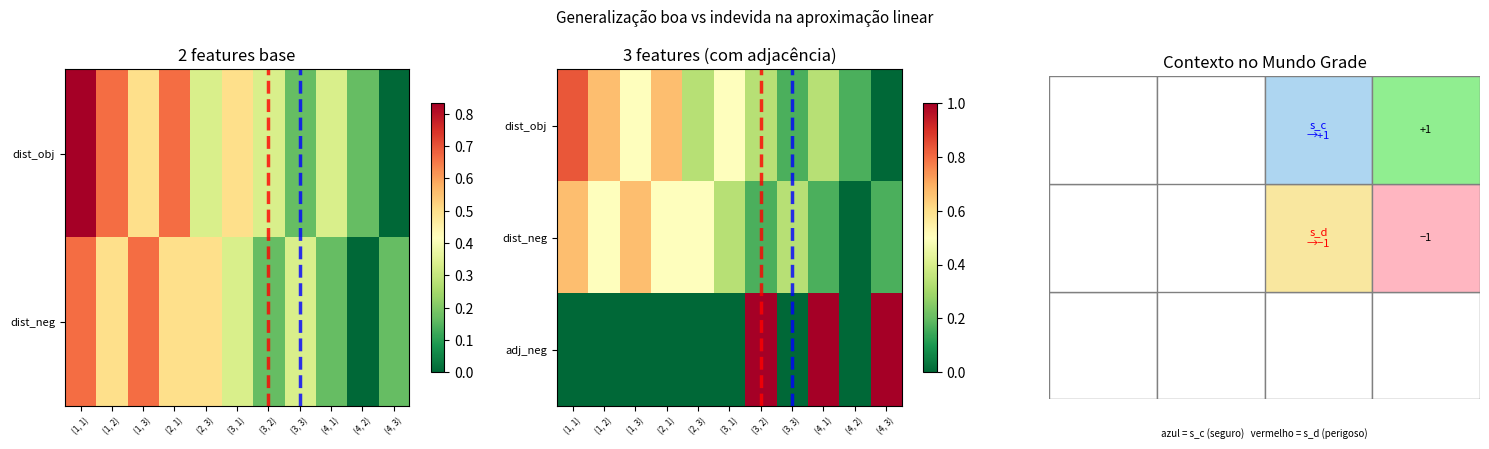

Source code (Python): (Note: this script raises an exception after producing the figure.)
"""
13_generalizacao_boa_ruim.py — Seção 7: Generalização indevida
Demonstra que dois estados com features semelhantes mas contextos
diferentes recebem valores Q parecidos quando usamos aproximação linear.
Mostra como uma feature adicional corrige o problema.
"""
import numpy as np
import matplotlib.pyplot as plt

T_POS = (4, 3)
T_NEG = (4, 2)
D_MAX = 6.0

# ── Features base (apenas 2: distâncias ao +1 e ao -1) ────────
def feat_base(s):
    d_pos = (abs(s[0]-T_POS[0]) + abs(s[1]-T_POS[1])) / D_MAX
    d_neg = (abs(s[0]-T_NEG[0]) + abs(s[1]-T_NEG[1])) / D_MAX
    return np.array([d_pos, d_neg])

def feat_com_adjacencia(s):
    """Feature adicional: está adjacente ao terminal negativo?"""
    adjacente = 1.0 if (abs(s[0]-T_NEG[0]) + abs(s[1]-T_NEG[1])) == 1 else 0.0
    return np.append(feat_base(s), adjacente)

ACOES = ['N', 'S', 'L', 'O']

# ── Par 1: generalização boa ─────────────────────────────────
s_a = (1, 1)   # canto inferior esquerdo
s_b = (2, 1)   # um passo à direita

# ── Par 2: generalização indevida ────────────────────────────
s_c = (3, 3)   # próximo do +1, ação Leste → T_POS  (ótima)
s_d = (3, 2)   # mesma coluna,  ação Leste → T_NEG  (péssima)

print("=" * 65)
print("  Generalização Boa vs Ruim — Aproximação Linear")
print("=" * 65)

print("\n  ── Par 1: generalização útil ────────────────────────────")
fa, fb = feat_base(s_a), feat_base(s_b)
print(f"  f({s_a})  = {np.round(fa, 4)}  →  Leste leva a {(s_a[0]+1, s_a[1])} (seguro)")
print(f"  f({s_b})  = {np.round(fb, 4)}  →  Leste leva a {(s_b[0]+1, s_b[1])} (seguro)")
print(f"  ‖Δf‖ = {np.linalg.norm(fa-fb):.4f}  — semelhantes E com consequências parecidas ✓")

print("\n  ── Par 2: generalização indevida ────────────────────────")
fc, fd = feat_base(s_c), feat_base(s_d)
print(f"  f({s_c})  = {np.round(fc, 4)}  →  Leste leva a {(s_c[0]+1, s_c[1])} = {T_POS}  🎯")
print(f"  f({s_d})  = {np.round(fd, 4)}  →  Leste leva a {(s_d[0]+1, s_d[1])} = {T_NEG}  ☠")
print(f"  ‖Δf‖ = {np.linalg.norm(fc-fd):.4f}  — semelhantes MAS consequências opostas ✗")

# ── Simulação com pesos simplificados ────────────────────────
print("\n  ── Q linear (2 features) para a ação Leste ─────────────")
# Pesos hipotéticos: o modelo aprendeu a valorizar "perto do objetivo"
N_F, N_A = 2, len(ACOES)
w = np.zeros(N_F * N_A)
idx_L = ACOES.index('L')
w[idx_L*N_F : (idx_L+1)*N_F] = np.array([-1.5, 0.3])  # penaliza dist_pos, ignora dist_neg

def phi(s, a, n_f=2):
    idx = ACOES.index(a)
    v   = np.zeros(n_f * N_A)
    v[idx*n_f : (idx+1)*n_f] = feat_base(s)
    return v

Q_sc = float(w @ phi(s_c, 'L'))
Q_sd = float(w @ phi(s_d, 'L'))
print(f"  Q({s_c}, Leste) = {Q_sc:+.4f}  (correto: deveria ser alto)")
print(f"  Q({s_d}, Leste) = {Q_sd:+.4f}  (errado: deveria ser baixo)")
print(f"  Diferença: {abs(Q_sc-Q_sd):.4f}  — modelo quase não os distingue!")

# ── Feature adicional que corrige o problema ──────────────────
print("\n  ── Com feature de adjacência ao terminal negativo ────────")
fc_ext = feat_com_adjacencia(s_c)
fd_ext = feat_com_adjacencia(s_d)
print(f"  f_ext({s_c}) = {np.round(fc_ext, 4)}  (não adjacente ao −1)")
print(f"  f_ext({s_d}) = {np.round(fd_ext, 4)}  (adjacente ao −1 ← flag ativo!)")
print(f"  ‖Δf_ext‖ = {np.linalg.norm(fc_ext-fd_ext):.4f}  — agora são distinguíveis ✓")
print("\n  Com um peso negativo forte em 'adjacente_neg', o modelo aprenderia")
print("  a penalizar (s_d, Leste), sem afetar (s_c, Leste).")

# ── Gráfico ───────────────────────────────────────────────────
ESTADOS_V = [(c,r) for c in range(1,5) for r in range(1,4) if (c,r) != (2,2)]
mat2 = np.array([feat_base(s) for s in ESTADOS_V])
mat3 = np.array([feat_com_adjacencia(s) for s in ESTADOS_V])

fig, axes = plt.subplots(1, 3, figsize=(15, 4.5))

for ax_idx, (mat, nomes_col, titulo) in enumerate([
        (mat2, ['dist_obj','dist_neg'],         '2 features base'),
        (mat3, ['dist_obj','dist_neg','adj_neg'],'3 features (com adjacência)')]):
    ax = axes[ax_idx]
    im = ax.imshow(mat.T, aspect='auto', cmap='RdYlGn_r')
    ax.set_yticks(range(len(nomes_col))); ax.set_yticklabels(nomes_col, fontsize=8)
    ax.set_xticks(range(len(ESTADOS_V)))
    ax.set_xticklabels([str(s) for s in ESTADOS_V], rotation=45, fontsize=6)
    ax.set_title(titulo)
    plt.colorbar(im, ax=ax, shrink=0.8)
    for s, cor in [(s_c, 'blue'), (s_d, 'red')]:
        idx = ESTADOS_V.index(s)
        ax.axvline(idx, color=cor, lw=2.5, ls='--', alpha=0.8)

# Grade contextual
ax3 = axes[2]
ax3.set_xlim(0.5, 4.5); ax3.set_ylim(0.5, 3.5)
ax3.set_aspect('equal'); ax3.axis('off')
ax3.set_title('Contexto no Mundo Grade')
for col in range(1, 5):
    for row in range(1, 4):
        s = (col, row)
        if s == (2,2): continue
        fc = ('#90EE90' if s == T_POS else '#FFB6C1' if s == T_NEG else
              '#aed6f1' if s == s_c   else '#f9e79f' if s == s_d else 'white')
        ax3.add_patch(plt.Rectangle((col-.5,row-.5),1,1, ec='gray', fc=fc, lw=1))
        label = ('+1' if s==T_POS else '−1' if s==T_NEG else
                 f's_c\n→+1' if s==s_c else f's_d\n→−1' if s==s_d else '')
        color = ('black' if s in (T_POS,T_NEG) else 'blue' if s==s_c else
                 'red'   if s==s_d else 'black')
        if label:
            ax3.text(col, row, label, ha='center', va='center', fontsize=8, color=color)

ax3.text(2.5, 0.15, 'azul = s_c (seguro)   vermelho = s_d (perigoso)',
         ha='center', fontsize=7, style='italic')

plt.suptitle('Generalização boa vs indevida na aproximação linear', fontsize=11)
plt.tight_layout()
plt.savefig('/home/claude/ar_exemplos/13_generalizacao_boa_ruim.png',
            dpi=130, bbox_inches='tight')
plt.show()
